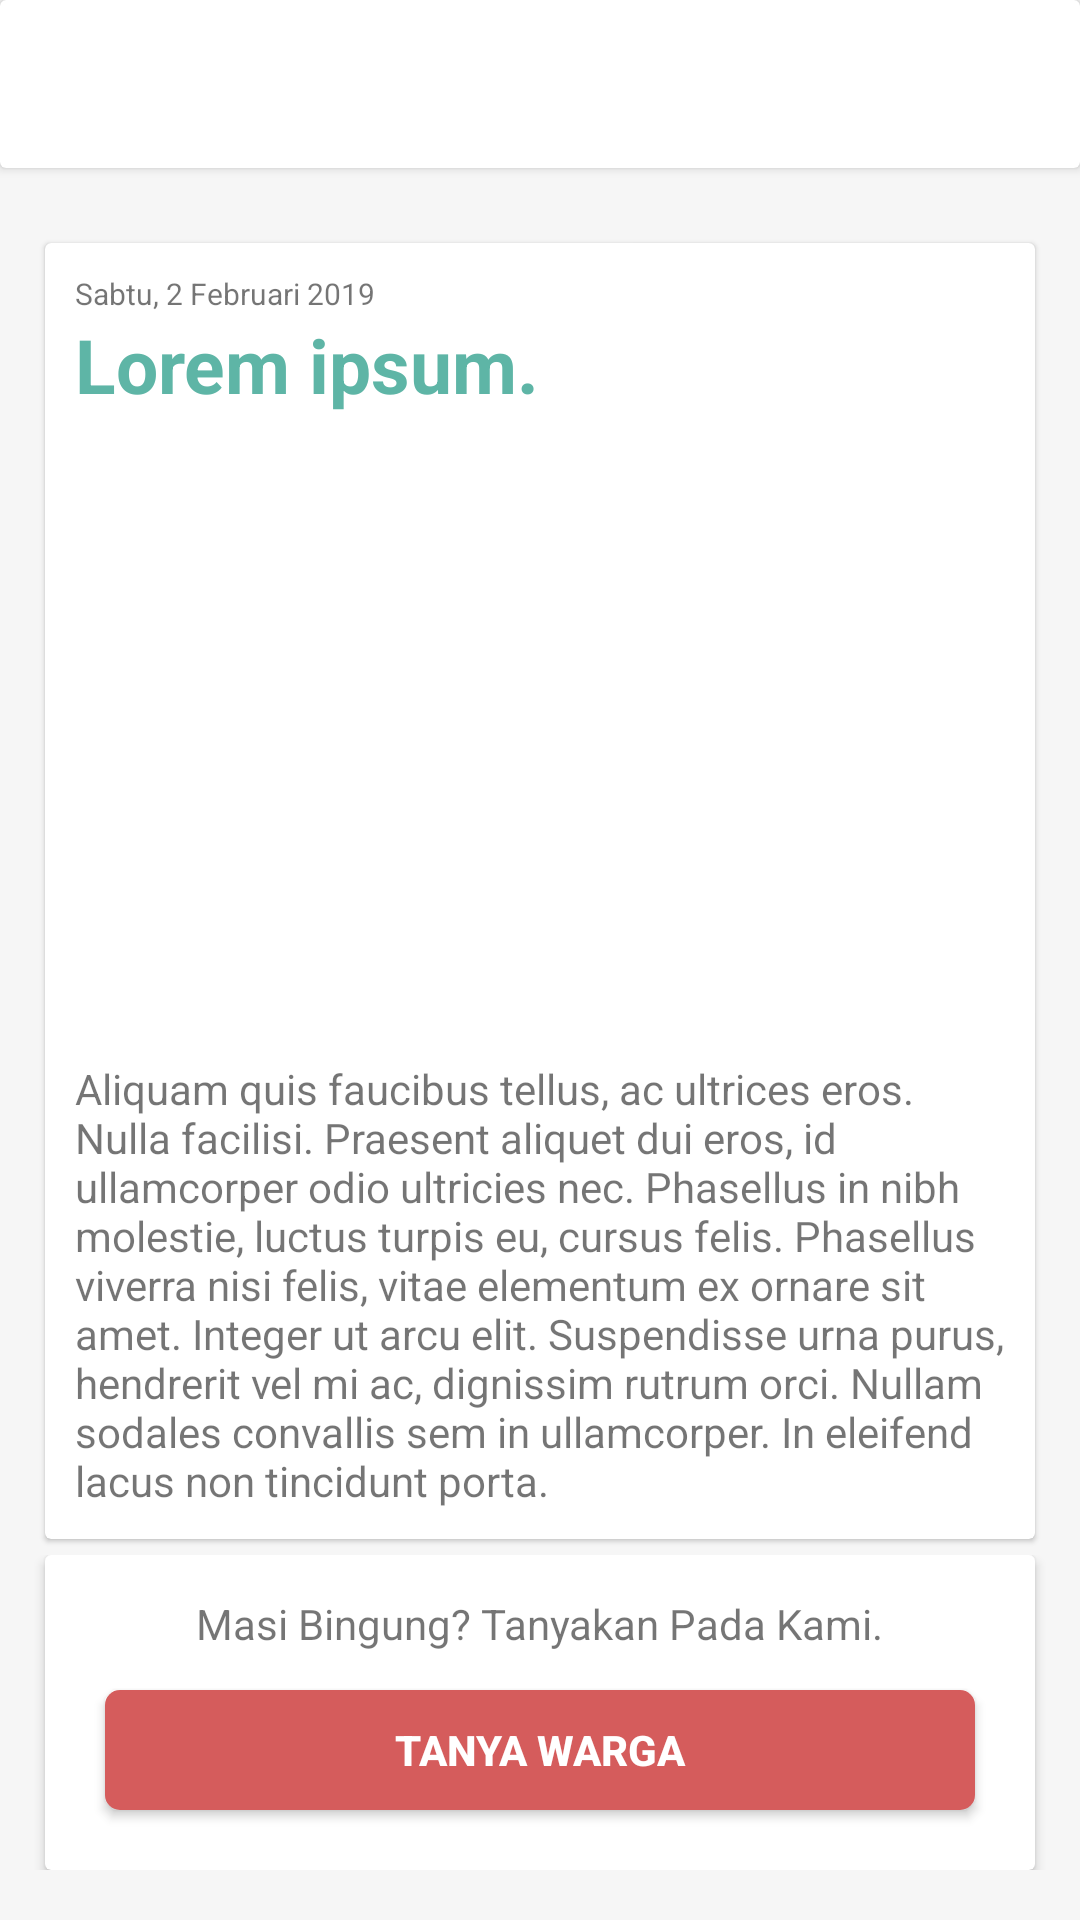

This screen was rendered from an Android layout file. Write that file and the resources it references.
<!-- AndroidManifest.xml: application theme AppTheme -->
<!-- res/layout/activity_det_post.xml -->
<?xml version="1.0" encoding="utf-8"?>
<RelativeLayout xmlns:android="http://schemas.android.com/apk/res/android"
    xmlns:app="http://schemas.android.com/apk/res-auto"
    xmlns:tools="http://schemas.android.com/tools"
    android:layout_width="match_parent"
    android:layout_height="match_parent"
    android:background="@color/background"
    tools:context=".DetPostActivity">

    <android.support.v7.widget.CardView
        android:id="@+id/actionbar1"
        android:layout_width="match_parent"
        android:layout_height="?android:attr/actionBarSize">

        <ImageView
            android:id="@+id/det_post_back"
            android:layout_width="30dp"
            android:layout_height="30dp"
            android:background="@drawable/ic_arrow"
            android:layout_marginHorizontal="10dp"
            android:layout_gravity="center_vertical"
            android:backgroundTint="#5EB5A6"
            android:elevation="1dp"/>

    </android.support.v7.widget.CardView>

    <ScrollView
        android:layout_width="match_parent"
        android:layout_height="match_parent"
        android:layout_below="@id/actionbar1">

        <LinearLayout
            android:layout_width="match_parent"
            android:layout_height="match_parent"
            android:orientation="vertical">

            <LinearLayout
                android:id="@+id/lay_atas"
                android:layout_below="@id/actionbar1"
                android:layout_width="match_parent"
                android:layout_height="wrap_content"
                android:layout_marginBottom="-10dp"
                android:layout_marginTop="10dp">

                <android.support.v7.widget.CardView
                    android:layout_width="match_parent"
                    android:layout_height="wrap_content"
                    android:layout_margin="15dp"
                    android:layout_marginBottom="-10dp"
                    app:cardElevation="1dp">

                    <LinearLayout
                        android:layout_width="match_parent"
                        android:layout_height="wrap_content"
                        android:layout_margin="10dp"
                        android:orientation="vertical">

                        <TextView
                            android:id="@+id/tv_date_news_detail"
                            android:layout_width="wrap_content"
                            android:layout_height="wrap_content"
                            android:text="Sabtu, 2 Februari 2019"
                            android:textSize="10sp"
                            android:textStyle="normal"/>

                        <TextView
                            android:id="@+id/tv_name_news_detail"
                            android:layout_width="wrap_content"
                            android:layout_height="wrap_content"
                            android:text="Lorem ipsum."
                            android:textSize="25dp"
                            android:textStyle="bold"
                            android:textColor="@color/colorutama"
                            android:layout_marginBottom="5dp"/>

                        <ImageView
                            android:id="@+id/iv_image_news_detail"
                            android:layout_width="match_parent"
                            android:layout_height="200dp"
                            android:elevation="2dp"/>

                        <TextView
                            android:id="@+id/tv_etc_news_detail"
                            android:layout_marginTop="10dp"
                            android:layout_width="match_parent"
                            android:layout_height="wrap_content"
                            android:text="@string/text_lorem"/>

                    </LinearLayout>
                </android.support.v7.widget.CardView>

            </LinearLayout>

            <LinearLayout
                android:layout_below="@id/lay_atas"
                android:layout_width="match_parent"
                android:layout_height="wrap_content"
                android:orientation="vertical">

                <android.support.v7.widget.CardView
                    android:layout_marginLeft="15dp"
                    android:layout_marginRight="15dp"
                    android:layout_width="match_parent"
                    android:layout_height="wrap_content">

                    <TextView
                        android:layout_width="wrap_content"
                        android:layout_height="wrap_content"
                        android:layout_marginBottom="10dp"
                        android:layout_marginTop="-20sp"
                        android:text="Masi Bingung? Tanyakan Pada Kami."
                        android:layout_gravity="center"/>

                    <Button
                        android:id="@+id/btn_question"
                        android:layout_marginTop="45dp"
                        android:layout_width="match_parent"
                        android:layout_height="40dp"
                        android:background="@drawable/btn_danger"
                        android:textColor="#fff"
                        android:textStyle="bold"
                        android:layout_marginLeft="20dp"
                        android:layout_marginRight="20dp"
                        android:layout_marginBottom="20dp"
                        android:text="Tanya Warga"/>
                </android.support.v7.widget.CardView>

            </LinearLayout>

        </LinearLayout>

    </ScrollView>

</RelativeLayout>
<!-- resources referenced by this layout -->
<resources>
  <color name="background">#F6F6F6</color>
  <color name="colorutama">#5EB5A6</color>
  <!-- drawable btn_danger (drawable) -->
  <?xml version="1.0" encoding="utf-8"?>
  <shape xmlns:android="http://schemas.android.com/apk/res/android">
  
      <solid
          android:color="#D55C5C"/>
  
      <corners
          android:radius="5dp"/>
  
  </shape>
  <string name="text_lorem">Aliquam quis faucibus tellus, ac ultrices eros. Nulla facilisi. Praesent aliquet dui eros, id ullamcorper odio ultricies nec. Phasellus in nibh molestie, luctus turpis eu, cursus felis. Phasellus viverra nisi felis, vitae elementum ex ornare sit amet. Integer ut arcu elit. Suspendisse urna purus, hendrerit vel mi ac, dignissim rutrum orci. Nullam sodales convallis sem in ullamcorper. In eleifend lacus non tincidunt porta. </string>
  <style name="AppTheme" parent="Theme.AppCompat.Light.NoActionBar">
          
          <item name="colorPrimary">@color/colorPrimary</item>
          <item name="colorPrimaryDark">@color/colorPrimaryDark</item>
          <item name="colorAccent">@color/colorAccent</item>
      </style>
  <color name="colorPrimary">#008577</color>
  <color name="colorPrimaryDark">#00574B</color>
  <color name="colorAccent">#D81B60</color>
</resources>
